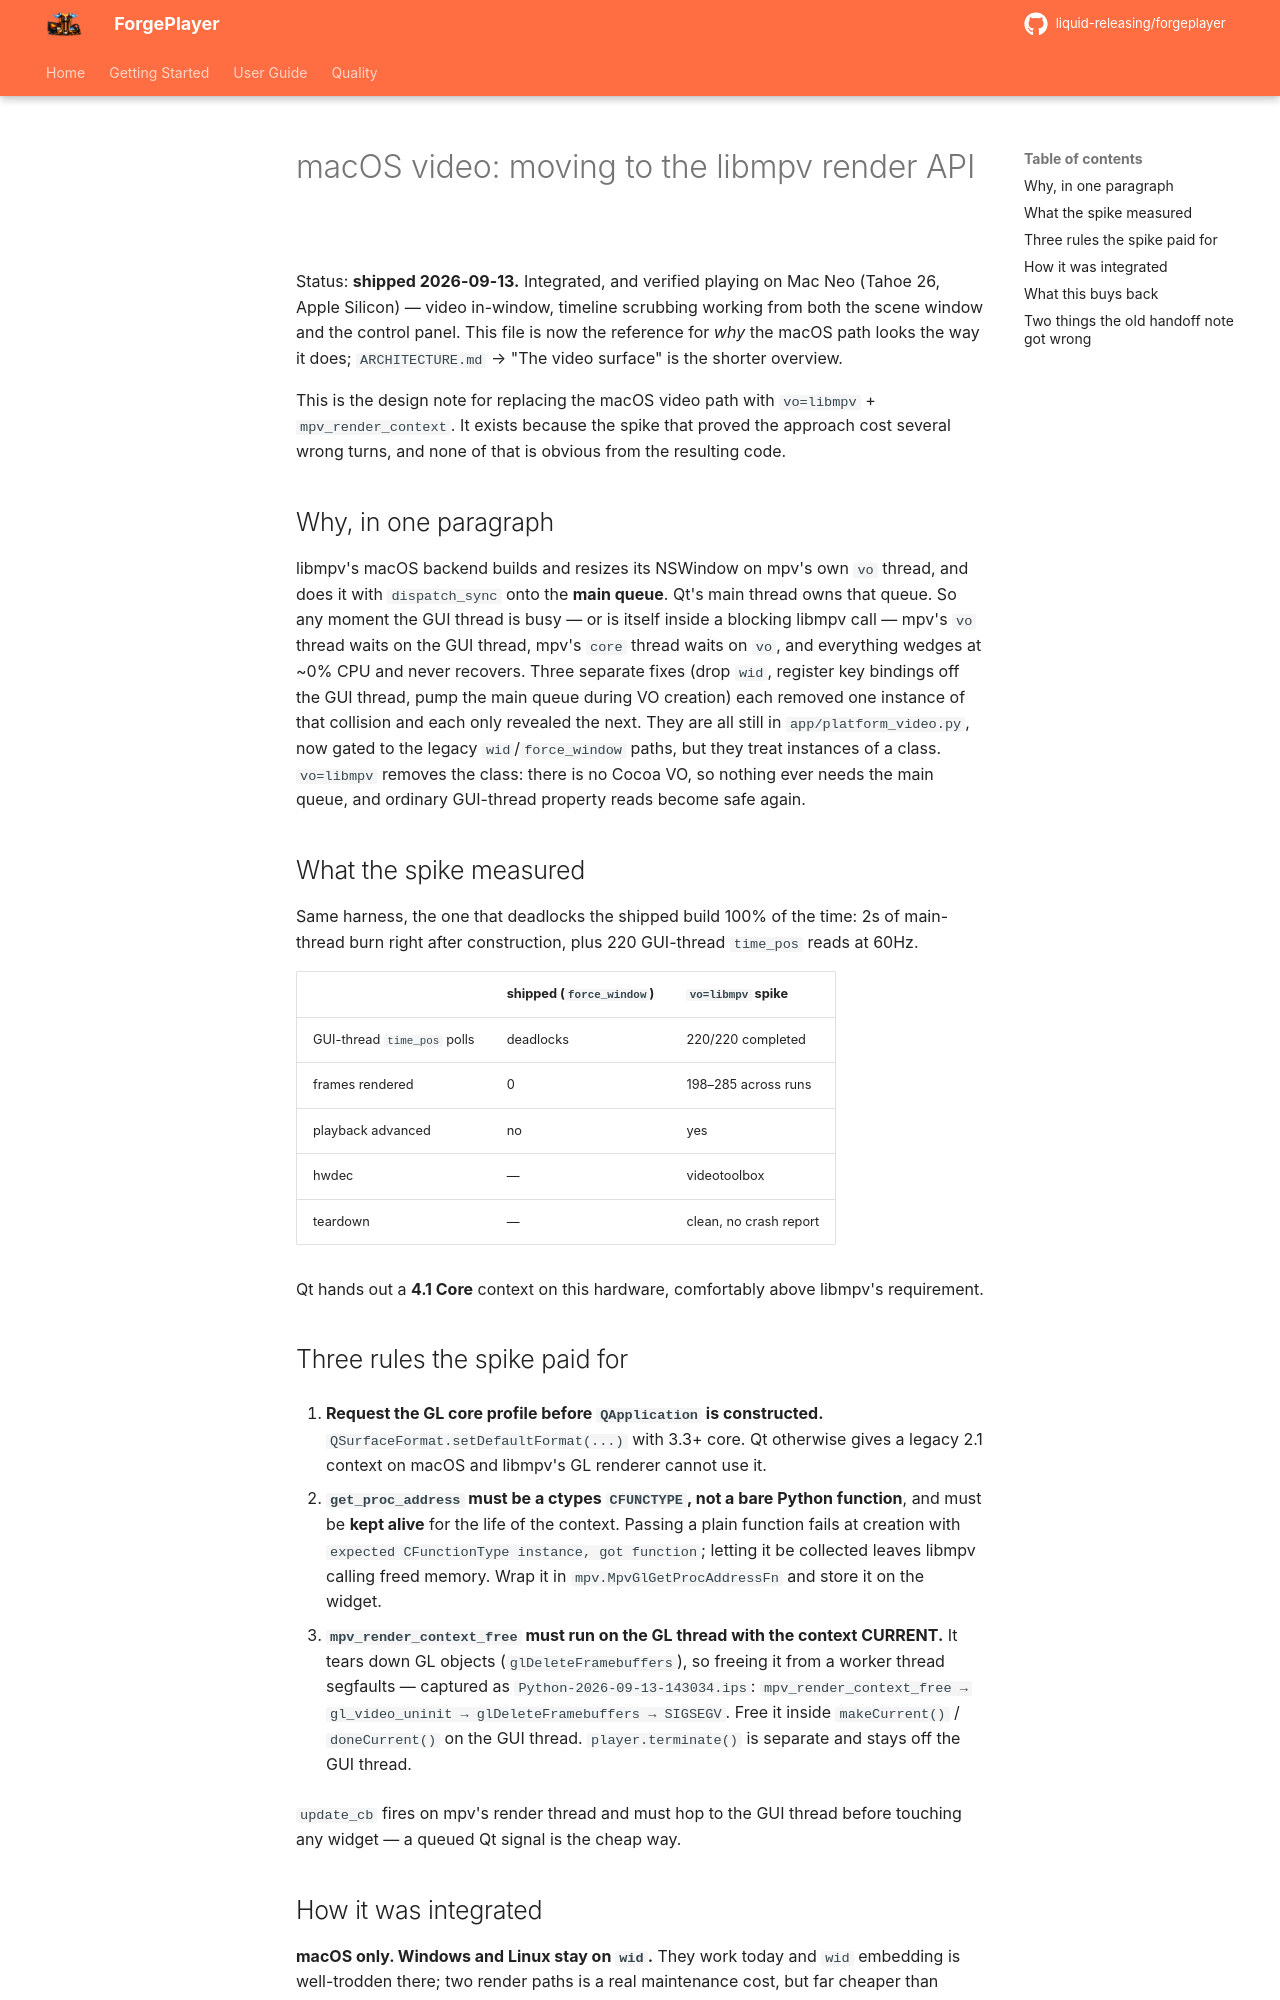

repository: liquid-releasing/forgeplayer · page: macos_render_api/index.html · generator: mkdocs

# macOS video: moving to the libmpv render API

Status: **shipped 2026-09-13.** Integrated, and verified playing on Mac Neo
(Tahoe 26, Apple Silicon) — video in-window, timeline scrubbing working from
both the scene window and the control panel. This file is now the reference
for *why* the macOS path looks the way it does; `ARCHITECTURE.md` → "The video
surface" is the shorter overview.

This is the design note for replacing the macOS video path with
`vo=libmpv` + `mpv_render_context`. It exists because the spike that proved
the approach cost several wrong turns, and none of that is obvious from the
resulting code.

## Why, in one paragraph

libmpv's macOS backend builds and resizes its NSWindow on mpv's own `vo`
thread, and does it with `dispatch_sync` onto the **main queue**. Qt's main
thread owns that queue. So any moment the GUI thread is busy — or is itself
inside a blocking libmpv call — mpv's `vo` thread waits on the GUI thread,
mpv's `core` thread waits on `vo`, and everything wedges at ~0% CPU and
never recovers. Three separate fixes (drop `wid`, register key bindings off
the GUI thread, pump the main queue during VO creation) each removed one
instance of that collision and each only revealed the next. They are all
still in `app/platform_video.py`, now gated to the legacy `wid`/`force_window`
paths, but they treat instances of a class. `vo=libmpv` removes the class:
there is no Cocoa VO, so nothing ever needs the main queue, and ordinary
GUI-thread property reads become safe again.

## What the spike measured

Same harness, the one that deadlocks the shipped build 100% of the time:
2s of main-thread burn right after construction, plus 220 GUI-thread
`time_pos` reads at 60Hz.

| | shipped (`force_window`) | `vo=libmpv` spike |
| --- | --- | --- |
| GUI-thread `time_pos` polls | deadlocks | 220/220 completed |
| frames rendered | 0 | 198–285 across runs |
| playback advanced | no | yes |
| hwdec | — | videotoolbox |
| teardown | — | clean, no crash report |

Qt hands out a **4.1 Core** context on this hardware, comfortably above
libmpv's requirement.

## Three rules the spike paid for

1. **Request the GL core profile before `QApplication` is constructed.**
   `QSurfaceFormat.setDefaultFormat(...)` with 3.3+ core. Qt otherwise gives
   a legacy 2.1 context on macOS and libmpv's GL renderer cannot use it.

2. **`get_proc_address` must be a ctypes `CFUNCTYPE`, not a bare Python
   function**, and must be **kept alive** for the life of the context.
   Passing a plain function fails at creation with
   `expected CFunctionType instance, got function`; letting it be collected
   leaves libmpv calling freed memory. Wrap it in `mpv.MpvGlGetProcAddressFn`
   and store it on the widget.

3. **`mpv_render_context_free` must run on the GL thread with the context
   CURRENT.** It tears down GL objects (`glDeleteFramebuffers`), so freeing
   it from a worker thread segfaults — captured as
   `Python-2026-09-13-143034.ips`:
   `mpv_render_context_free → gl_video_uninit → glDeleteFramebuffers → SIGSEGV`.
   Free it inside `makeCurrent()` / `doneCurrent()` on the GUI thread.
   `player.terminate()` is separate and stays off the GUI thread.

`update_cb` fires on mpv's render thread and must hop to the GUI thread
before touching any widget — a queued Qt signal is the cheap way.
